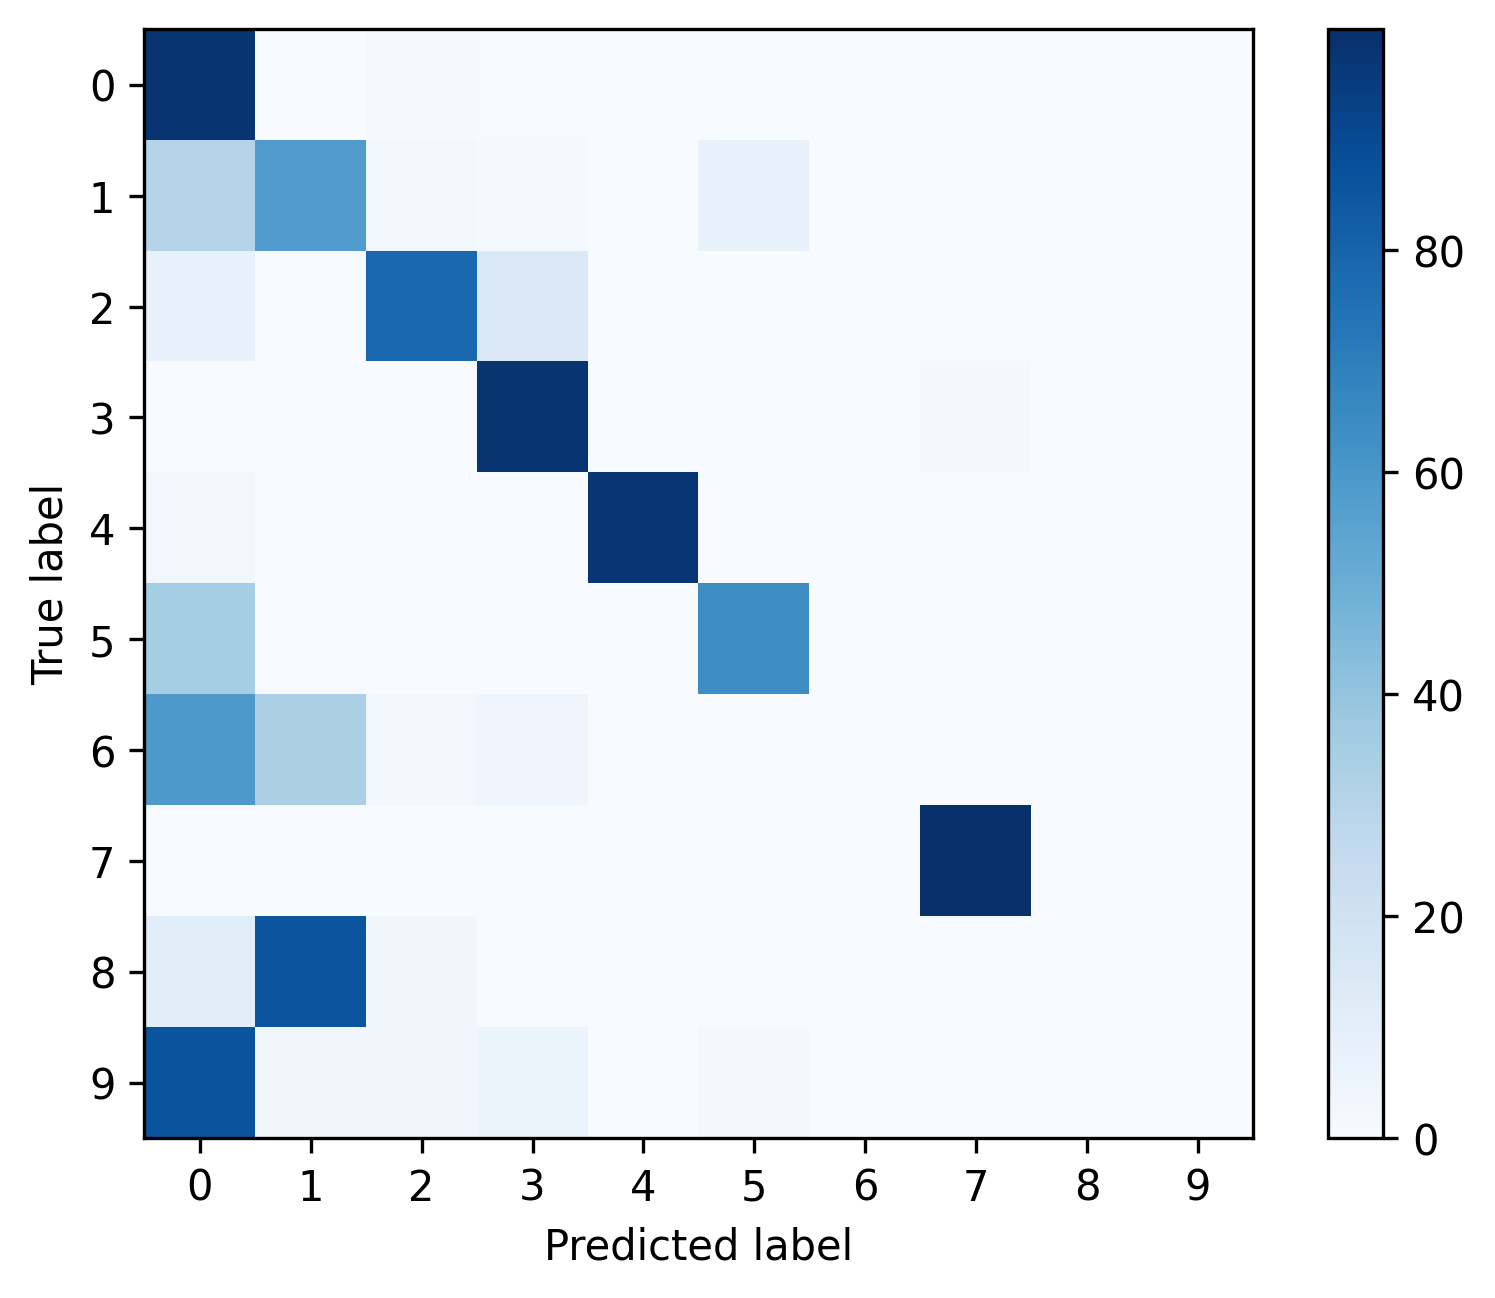

The data file committed next to this chart (first rows):
, 0, 1, 2, 3, 4, 5, 6, 7, 8, 9
0, 0.9797, 0.003034, 0.009313, 0.005927, 0.0009172, 0.0003528, 0.0, 0.0007761, 0.0, 0.0
1, 0.304, 0.5769, 0.02591, 0.01554, 0.0, 0.07772, 0.0, 0.0, 0.0, 0.0
2, 0.07546, 0.0, 0.7817, 0.1402, 0.0, 0.0, 0.0, 0.00263, 0.0, 0.0
3, 0.0002103, 0.0, 0.0002103, 0.9785, 0.0, 0.0, 0.0, 0.02103, 0.0, 0.0
4, 0.025, 0.0, 0.0, 0.0, 0.975, 0.0, 0.0, 0.0, 0.0, 0.0
5, 0.3527, 0.004149, 0.0, 0.0, 0.0, 0.6432, 0.0, 0.0, 0.0, 0.0
6, 0.5909, 0.3333, 0.0303, 0.04545, 0.0, 0.0, 0.0, 0.0, 0.0, 0.0
7, 0.001183, 0.0, 0.0, 0.0, 0.0, 0.0, 0.0, 0.9988, 0.0, 0.0
8, 0.1071, 0.8571, 0.03571, 0.0, 0.0, 0.0, 0.0, 0.0, 0.0, 0.0
9, 0.8596, 0.03509, 0.03509, 0.05263, 0.0, 0.01754, 0.0, 0.0, 0.0, 0.0
